Dataset: data (GitHub, SumitSharma2210/Image-Classification-using-pythorch). Classes: coin 1, coin 10, coin 2, coin 5.

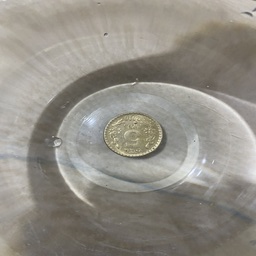
Label: coin 5

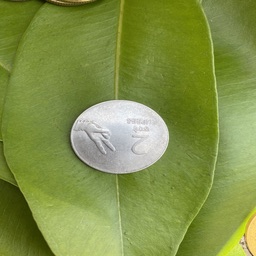
Label: coin 2

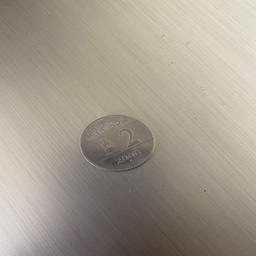
Label: coin 2

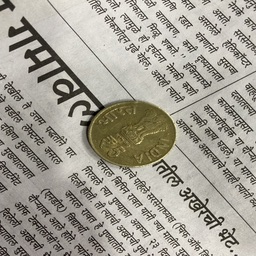
Label: coin 5

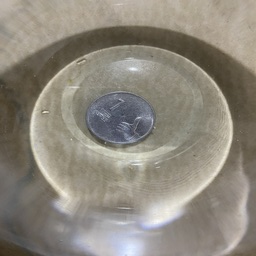
Label: coin 1

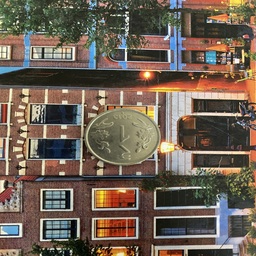
Label: coin 1
